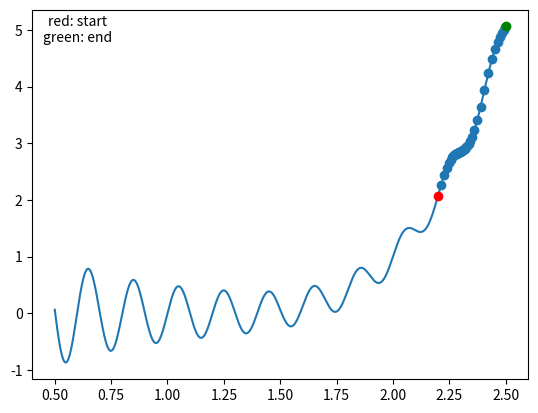

Generate this figure with matplotlib:
import math
import matplotlib.pylab as plt
import random
import numpy as np


def f(x):
    return np.sin(x*10*np.pi % (2*np.pi)) / (2*x) + (x-1)**4

# -(sin(10 * pi * x) / (2 * x ** 2)) + ((5 * pi * cos(10 * pi * x)) / x) + 4 * (x - 1) ** 3

def derivative(f , x , h = 0.001):
    return -(np.sin(10 * np.pi * x) / (2 * x ** 2)) + ((5 * np.pi * np.cos(10 * np.pi * x)) / x) + 4 * (x - 1) ** 3



x_ = random.randint(5000,25000) / 10000
x_ = 2.2


initial_x = x_

learning_rate = 0.001

dydx_ = derivative(f,x_)
while dydx_ == 0 :
    x_test = x_ + 0.01
    y_test = f(x_test)
    if(y_test < f(x_)):
        x_ += random.randint(5000,25000) / 10000
        dydx_ = derivative


xs = []
ys = []

dydx = dydx_

while abs(dydx_) > 0.1:
    dydx_ = dydx
    # Gradient Decsent Iterations
    x_ = x_ + learning_rate * dydx_
    dydx = derivative(f,x_)

    if x_ < 0.5 :
        x_ = 0.5
        break

    if x_ > 2.5 :
        x_ = 2.5
        break

    xs.append(x_)
    ys.append(f(x_)) 

initial_y = f(initial_x)
final_y = f(x_)

x = np.linspace(0.5,2.5,2000)
y = np.sin(x*10*np.pi % (2*np.pi)) / (2*x) + (x-1)**4

plt.plot(x,y)
plt.plot(initial_x,initial_y,color='r',marker='o')
plt.plot(x_,final_y,color='g',marker='o')
plt.scatter(xs,ys)
plt.text(0.6,5,'red: start\ngreen: end',ha='center', va='center')
plt.show()


